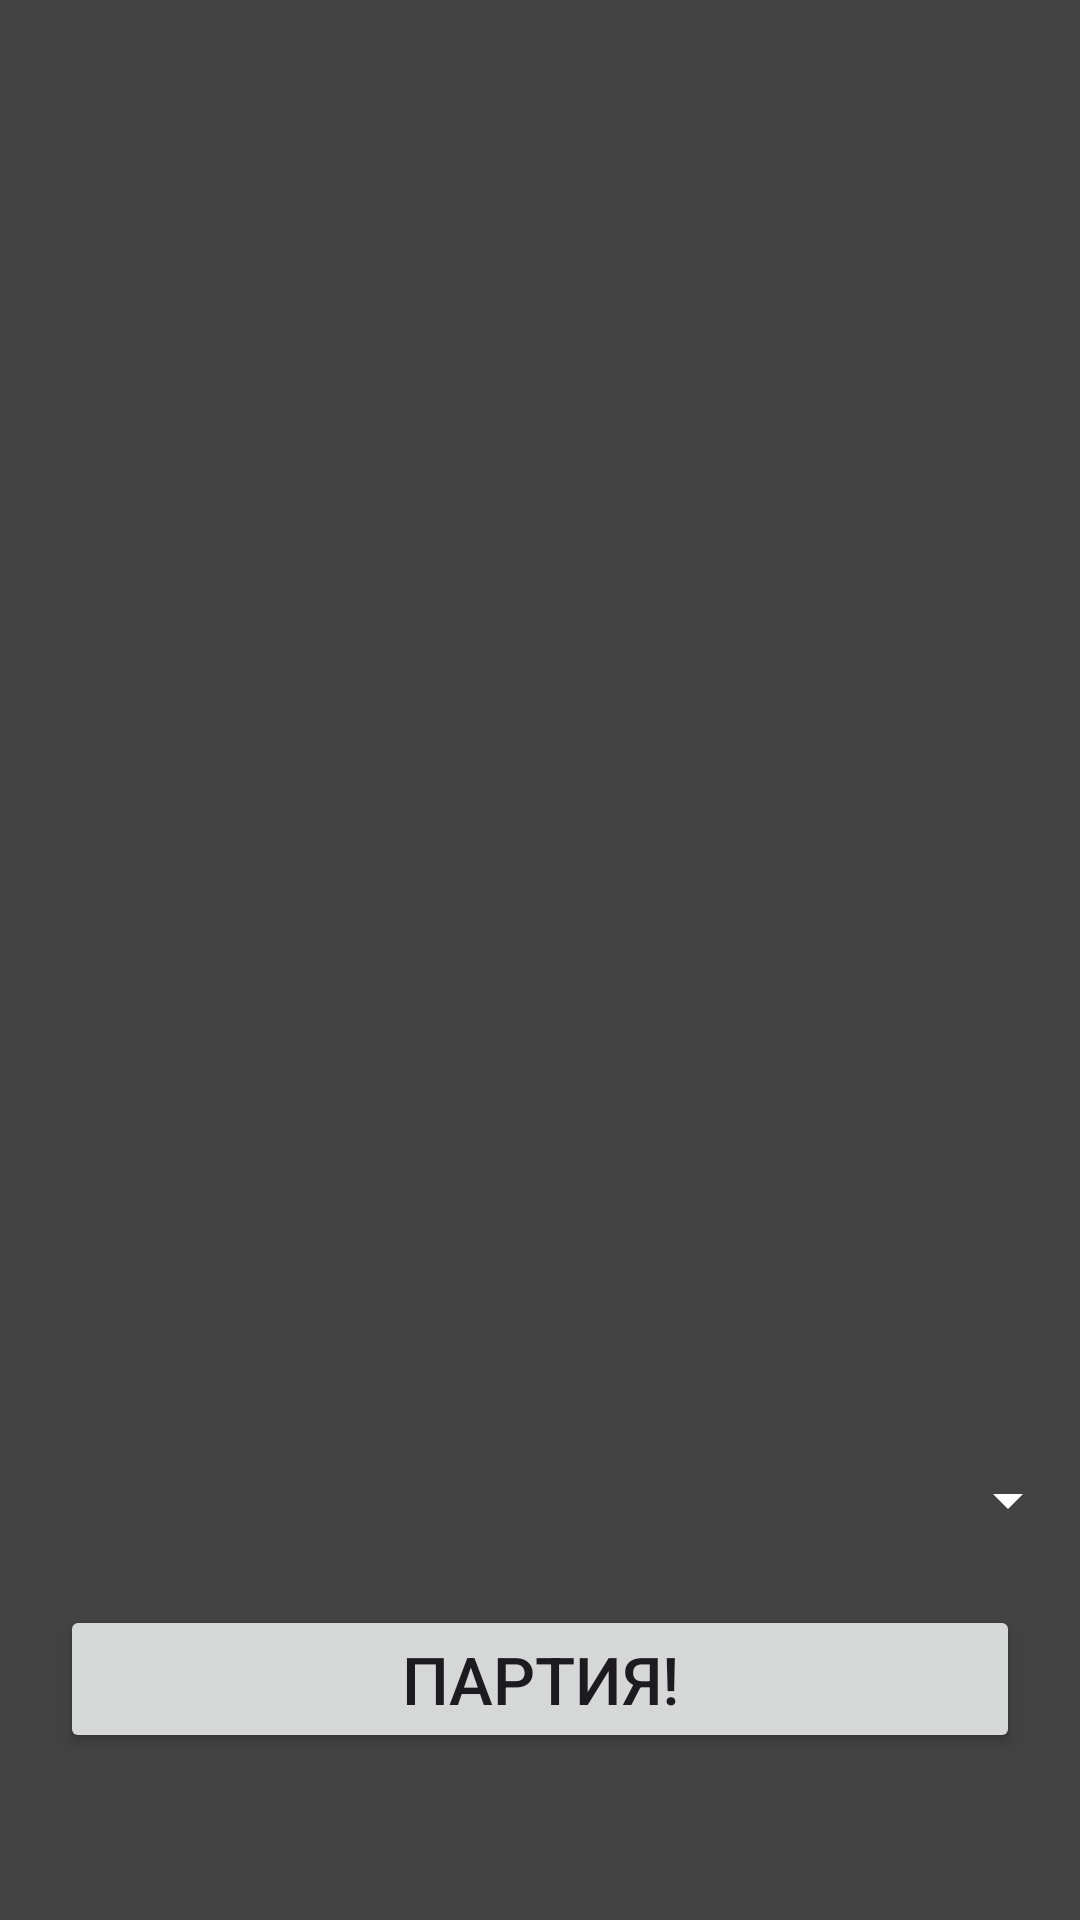

Here is an Android app screen rendered from its layout file. Give the layout XML and the strings, colors and styles it references.
<!-- AndroidManifest.xml: application theme Theme.CasinoServer -->
<!-- res/layout/fragment_gameroom.xml -->
<?xml version="1.0" encoding="utf-8"?>
<LinearLayout xmlns:android="http://schemas.android.com/apk/res/android"
    xmlns:tools="http://schemas.android.com/tools"
    android:layout_width="match_parent"
    android:layout_height="match_parent"
    android:background="@color/cardview_dark_background"
    android:orientation="vertical"
    tools:context="ui.GameroomFragment">

    <androidx.recyclerview.widget.RecyclerView
        android:id="@+id/list"
        android:layout_width="match_parent"
        android:layout_margin="10dp"
        android:layout_height="450dp" >

    </androidx.recyclerview.widget.RecyclerView>

    <Spinner
        android:id="@+id/currentGame"
        android:layout_width="match_parent"
        android:layout_height="50dp"
        android:layout_marginTop="5dp"
        android:backgroundTint="@color/white"
        android:popupBackground="@color/dark_grey_1"
        />

    <Button
        android:id="@+id/gameButton"
        android:layout_marginTop="10dp"
        android:layout_width="match_parent"
        android:layout_height="wrap_content"
        android:textSize="22sp"
        android:layout_marginHorizontal="20dp"
        android:text="Партия!" />
</LinearLayout>
<!-- resources referenced by this layout -->
<resources>
  <color name="dark_grey_1">#14151A</color>
  <color name="white">#FFFFFFFF</color>
  <style name="Theme.CasinoServer" parent="Base.Theme.CasinoServer" />
  <style name="Base.Theme.CasinoServer" parent="Theme.Material3.DayNight.NoActionBar">
          
          
          <item name="colorPrimary">@color/black</item>
      </style>
  <color name="black">#FF000000</color>
</resources>
